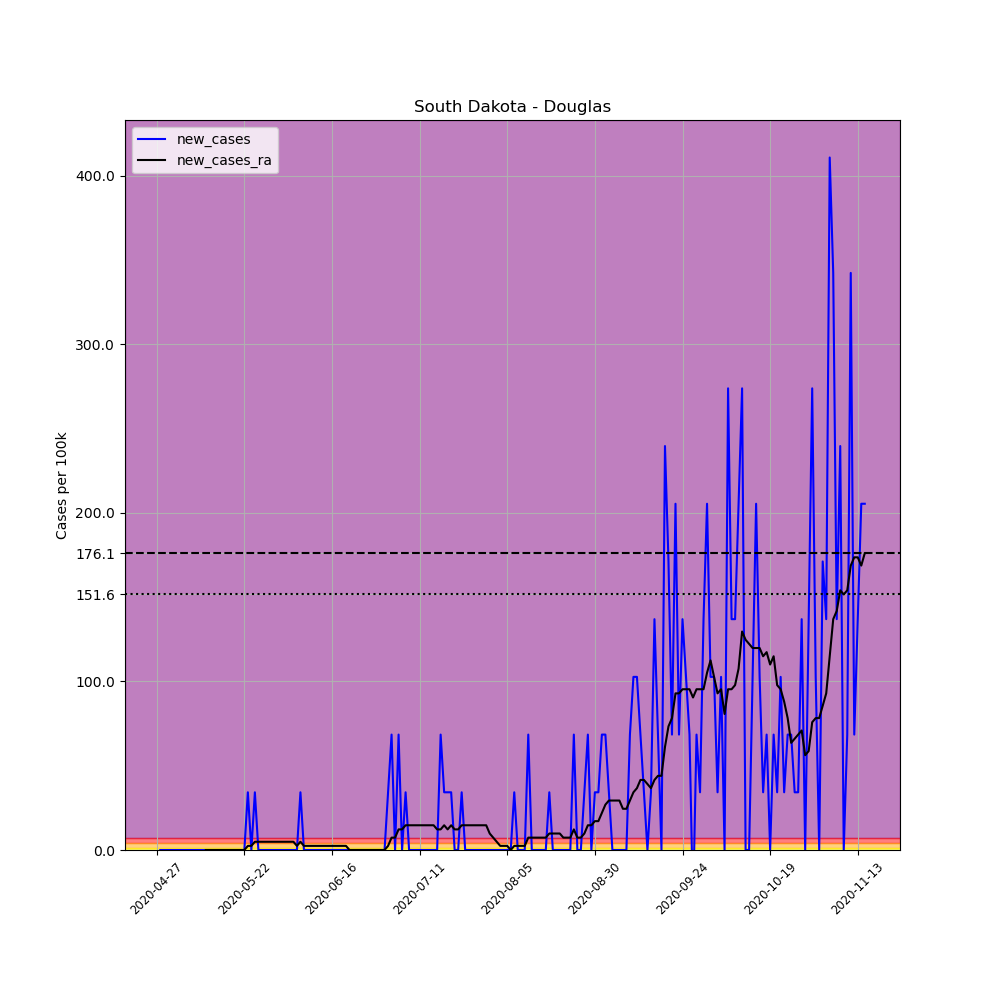

Values plotted in this chart, from the file beside it:
, date, county, state, fips, cases, deaths, COUNTY, STNAME, CTYNAME, POPESTIMATE2019, per_100k, new_cases, new_cases_ra
658631, 2020-04-27, Douglas, South Dakota, 46043, 1, 0, 43, South Dakota, Douglas, 2921, 34.23, , 
658632, 2020-04-28, Douglas, South Dakota, 46043, 1, 0, 43, South Dakota, Douglas, 2921, 34.23, 0.0, 
658633, 2020-04-29, Douglas, South Dakota, 46043, 1, 0, 43, South Dakota, Douglas, 2921, 34.23, 0.0, 
658634, 2020-04-30, Douglas, South Dakota, 46043, 1, 0, 43, South Dakota, Douglas, 2921, 34.23, 0.0, 
658635, 2020-05-01, Douglas, South Dakota, 46043, 1, 0, 43, South Dakota, Douglas, 2921, 34.23, 0.0, 
658636, 2020-05-02, Douglas, South Dakota, 46043, 1, 0, 43, South Dakota, Douglas, 2921, 34.23, 0.0, 
658637, 2020-05-03, Douglas, South Dakota, 46043, 1, 0, 43, South Dakota, Douglas, 2921, 34.23, 0.0, 
658638, 2020-05-04, Douglas, South Dakota, 46043, 1, 0, 43, South Dakota, Douglas, 2921, 34.23, 0.0, 
658639, 2020-05-05, Douglas, South Dakota, 46043, 1, 0, 43, South Dakota, Douglas, 2921, 34.23, 0.0, 
658640, 2020-05-06, Douglas, South Dakota, 46043, 1, 0, 43, South Dakota, Douglas, 2921, 34.23, 0.0, 
658641, 2020-05-07, Douglas, South Dakota, 46043, 1, 0, 43, South Dakota, Douglas, 2921, 34.23, 0.0, 
658642, 2020-05-08, Douglas, South Dakota, 46043, 1, 0, 43, South Dakota, Douglas, 2921, 34.23, 0.0, 
658643, 2020-05-09, Douglas, South Dakota, 46043, 1, 0, 43, South Dakota, Douglas, 2921, 34.23, 0.0, 
658644, 2020-05-10, Douglas, South Dakota, 46043, 1, 0, 43, South Dakota, Douglas, 2921, 34.23, 0.0, 
658645, 2020-05-11, Douglas, South Dakota, 46043, 1, 0, 43, South Dakota, Douglas, 2921, 34.23, 0.0, 0.0
658646, 2020-05-12, Douglas, South Dakota, 46043, 1, 0, 43, South Dakota, Douglas, 2921, 34.23, 0.0, 0.0
658647, 2020-05-13, Douglas, South Dakota, 46043, 1, 0, 43, South Dakota, Douglas, 2921, 34.23, 0.0, 0.0
658648, 2020-05-14, Douglas, South Dakota, 46043, 1, 0, 43, South Dakota, Douglas, 2921, 34.23, 0.0, 0.0
658649, 2020-05-15, Douglas, South Dakota, 46043, 1, 0, 43, South Dakota, Douglas, 2921, 34.23, 0.0, 0.0
658650, 2020-05-16, Douglas, South Dakota, 46043, 1, 0, 43, South Dakota, Douglas, 2921, 34.23, 0.0, 0.0
658651, 2020-05-17, Douglas, South Dakota, 46043, 1, 0, 43, South Dakota, Douglas, 2921, 34.23, 0.0, 0.0
658652, 2020-05-18, Douglas, South Dakota, 46043, 1, 0, 43, South Dakota, Douglas, 2921, 34.23, 0.0, 0.0
658653, 2020-05-19, Douglas, South Dakota, 46043, 1, 0, 43, South Dakota, Douglas, 2921, 34.23, 0.0, 0.0
658654, 2020-05-20, Douglas, South Dakota, 46043, 1, 0, 43, South Dakota, Douglas, 2921, 34.23, 0.0, 0.0
658655, 2020-05-21, Douglas, South Dakota, 46043, 1, 0, 43, South Dakota, Douglas, 2921, 34.23, 0.0, 0.0
658656, 2020-05-22, Douglas, South Dakota, 46043, 1, 0, 43, South Dakota, Douglas, 2921, 34.23, 0.0, 0.0
658657, 2020-05-23, Douglas, South Dakota, 46043, 2, 0, 43, South Dakota, Douglas, 2921, 68.47, 34.23, 2.445
658658, 2020-05-24, Douglas, South Dakota, 46043, 2, 0, 43, South Dakota, Douglas, 2921, 68.47, 0.0, 2.445
658659, 2020-05-25, Douglas, South Dakota, 46043, 3, 0, 43, South Dakota, Douglas, 2921, 102.7, 34.23, 4.891
658660, 2020-05-26, Douglas, South Dakota, 46043, 3, 0, 43, South Dakota, Douglas, 2921, 102.7, 0.0, 4.891
658661, 2020-05-27, Douglas, South Dakota, 46043, 3, 0, 43, South Dakota, Douglas, 2921, 102.7, 0.0, 4.891
658662, 2020-05-28, Douglas, South Dakota, 46043, 3, 0, 43, South Dakota, Douglas, 2921, 102.7, 0.0, 4.891
658663, 2020-05-29, Douglas, South Dakota, 46043, 3, 0, 43, South Dakota, Douglas, 2921, 102.7, 0.0, 4.891
658664, 2020-05-30, Douglas, South Dakota, 46043, 3, 0, 43, South Dakota, Douglas, 2921, 102.7, 0.0, 4.891
658665, 2020-05-31, Douglas, South Dakota, 46043, 3, 0, 43, South Dakota, Douglas, 2921, 102.7, 0.0, 4.891
658666, 2020-06-01, Douglas, South Dakota, 46043, 3, 0, 43, South Dakota, Douglas, 2921, 102.7, 0.0, 4.891
658667, 2020-06-02, Douglas, South Dakota, 46043, 3, 0, 43, South Dakota, Douglas, 2921, 102.7, 0.0, 4.891
658668, 2020-06-03, Douglas, South Dakota, 46043, 3, 0, 43, South Dakota, Douglas, 2921, 102.7, 0.0, 4.891
658669, 2020-06-04, Douglas, South Dakota, 46043, 3, 0, 43, South Dakota, Douglas, 2921, 102.7, 0.0, 4.891
658670, 2020-06-05, Douglas, South Dakota, 46043, 3, 0, 43, South Dakota, Douglas, 2921, 102.7, 0.0, 4.891
658671, 2020-06-06, Douglas, South Dakota, 46043, 3, 0, 43, South Dakota, Douglas, 2921, 102.7, 0.0, 2.445
658672, 2020-06-07, Douglas, South Dakota, 46043, 4, 0, 43, South Dakota, Douglas, 2921, 136.9, 34.23, 4.891
658673, 2020-06-08, Douglas, South Dakota, 46043, 4, 0, 43, South Dakota, Douglas, 2921, 136.9, 0.0, 2.445
658674, 2020-06-09, Douglas, South Dakota, 46043, 4, 0, 43, South Dakota, Douglas, 2921, 136.9, 0.0, 2.445
658675, 2020-06-10, Douglas, South Dakota, 46043, 4, 0, 43, South Dakota, Douglas, 2921, 136.9, 0.0, 2.445
658676, 2020-06-11, Douglas, South Dakota, 46043, 4, 0, 43, South Dakota, Douglas, 2921, 136.9, 0.0, 2.445
658677, 2020-06-12, Douglas, South Dakota, 46043, 4, 0, 43, South Dakota, Douglas, 2921, 136.9, 0.0, 2.445
658678, 2020-06-13, Douglas, South Dakota, 46043, 4, 0, 43, South Dakota, Douglas, 2921, 136.9, 0.0, 2.445
658679, 2020-06-14, Douglas, South Dakota, 46043, 4, 0, 43, South Dakota, Douglas, 2921, 136.9, 0.0, 2.445
658680, 2020-06-15, Douglas, South Dakota, 46043, 4, 0, 43, South Dakota, Douglas, 2921, 136.9, 0.0, 2.445
658681, 2020-06-16, Douglas, South Dakota, 46043, 4, 0, 43, South Dakota, Douglas, 2921, 136.9, 0.0, 2.445
658682, 2020-06-17, Douglas, South Dakota, 46043, 4, 0, 43, South Dakota, Douglas, 2921, 136.9, 0.0, 2.445
658683, 2020-06-18, Douglas, South Dakota, 46043, 4, 0, 43, South Dakota, Douglas, 2921, 136.9, 0.0, 2.445
658684, 2020-06-19, Douglas, South Dakota, 46043, 4, 0, 43, South Dakota, Douglas, 2921, 136.9, 0.0, 2.445
658685, 2020-06-20, Douglas, South Dakota, 46043, 4, 0, 43, South Dakota, Douglas, 2921, 136.9, 0.0, 2.445
658686, 2020-06-21, Douglas, South Dakota, 46043, 4, 0, 43, South Dakota, Douglas, 2921, 136.9, 0.0, 0.0
658687, 2020-06-22, Douglas, South Dakota, 46043, 4, 0, 43, South Dakota, Douglas, 2921, 136.9, 0.0, 0.0
658688, 2020-06-23, Douglas, South Dakota, 46043, 4, 0, 43, South Dakota, Douglas, 2921, 136.9, 0.0, 0.0
658689, 2020-06-24, Douglas, South Dakota, 46043, 4, 0, 43, South Dakota, Douglas, 2921, 136.9, 0.0, 0.0
658690, 2020-06-25, Douglas, South Dakota, 46043, 4, 0, 43, South Dakota, Douglas, 2921, 136.9, 0.0, 0.0
... 143 more rows
